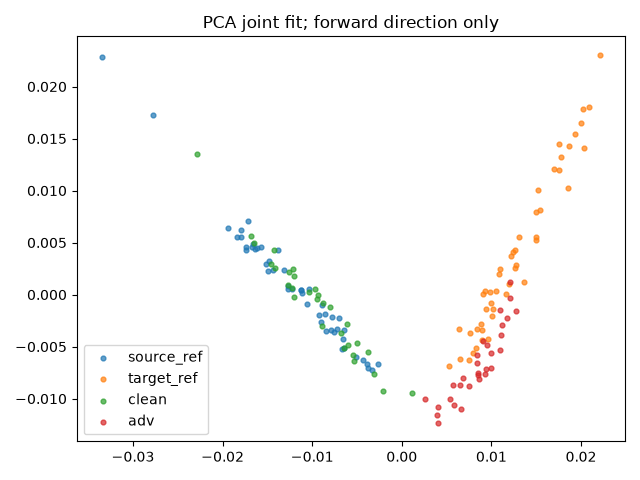

Source data for this figure (header and first rows):
index, group, x, y
0, source_ref, -0.01789, 0.005515
1, source_ref, -0.0157, 0.004572
2, source_ref, -0.002697, -0.006632
3, source_ref, -0.008922, -0.00099
4, source_ref, -0.01058, -0.0009416
5, source_ref, -0.01269, 0.0008726
6, source_ref, -0.01842, 0.005561
7, source_ref, -0.006574, -0.004234
8, source_ref, -0.003765, -0.007076
9, source_ref, -0.01735, 0.004543
10, source_ref, -0.01434, 0.002322
11, source_ref, -0.01479, 0.003193
12, source_ref, -0.007858, -0.00342
13, source_ref, -0.01938, 0.006433
14, source_ref, -0.01675, 0.00454
15, source_ref, -0.007577, -0.003548
16, source_ref, -0.0123, 0.0005409
17, source_ref, -0.01488, 0.002274
18, source_ref, -0.009286, -0.001964
19, source_ref, -0.009047, -0.002609
20, source_ref, -0.008506, -0.003492
21, source_ref, -0.01126, 0.0004841
22, source_ref, -0.01312, 0.002362
23, source_ref, -0.006959, -0.002285
24, source_ref, -0.01634, 0.004423
25, source_ref, -0.01264, 0.0005752
26, source_ref, -0.0174, 0.004255
27, source_ref, -0.01519, 0.002965
28, source_ref, -0.006397, -0.003415
29, source_ref, -0.03349, 0.02285
30, source_ref, -0.004366, -0.006234
31, source_ref, -0.01661, 0.004877
32, source_ref, -0.0138, 0.0043
33, source_ref, -0.005154, -0.005982
34, source_ref, -0.01031, 0.0005659
35, source_ref, -0.01121, 0.0004306
36, source_ref, -0.006705, -0.005217
37, source_ref, -0.02771, 0.01724
38, source_ref, -0.007236, -0.00331
39, source_ref, -0.006425, -0.005113
40, source_ref, -0.01717, 0.007032
41, source_ref, -0.008549, -0.001839
42, source_ref, -0.01792, 0.006199
43, source_ref, -0.01114, 0.0002024
44, source_ref, -0.003377, -0.007283
45, source_ref, -0.01616, 0.004498
46, source_ref, -0.003863, -0.00671
47, source_ref, -0.007734, -0.002186
48, target_ref, 0.006445, -0.006208
49, target_ref, 0.01079, 0.002023
50, target_ref, 0.0102, -0.001381
51, target_ref, 0.01772, 0.01327
52, target_ref, 0.009395, -0.001351
53, target_ref, 0.00761, -0.003731
54, target_ref, 0.0124, 0.004073
55, target_ref, 0.008359, -0.003256
56, target_ref, 0.01268, 0.004319
57, target_ref, 0.008867, -0.002795
58, target_ref, 0.01999, 0.01649
59, target_ref, 0.02018, 0.01788
... 96 more rows
